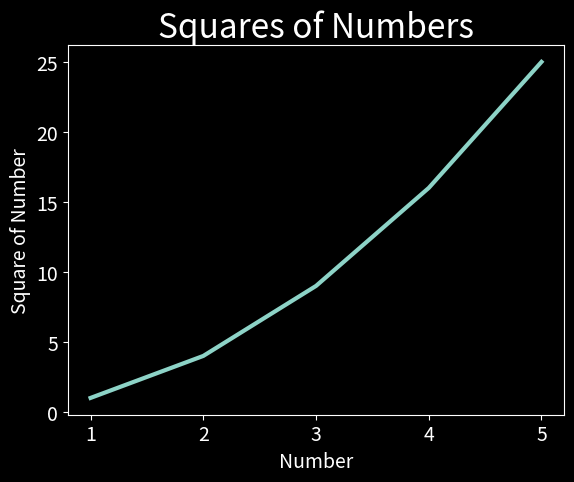

Write Python code to recreate this figure.
import matplotlib.pyplot as plt
plt.style.available

input = [1,2,3,4,5]
squares = [1,4,9,16,25]

plt.style.use('dark_background')
figure, ax = plt.subplots()

ax.plot(input, squares, linewidth= 3) #the plot() method produces a line graph
ax.set_title('Squares of Numbers', fontsize= 24)
ax.set_xlabel('Number', fontsize= 14)
ax.set_ylabel('Square of Number', fontsize= 14)
ax.tick_params(labelsize= 14)

plt.show()